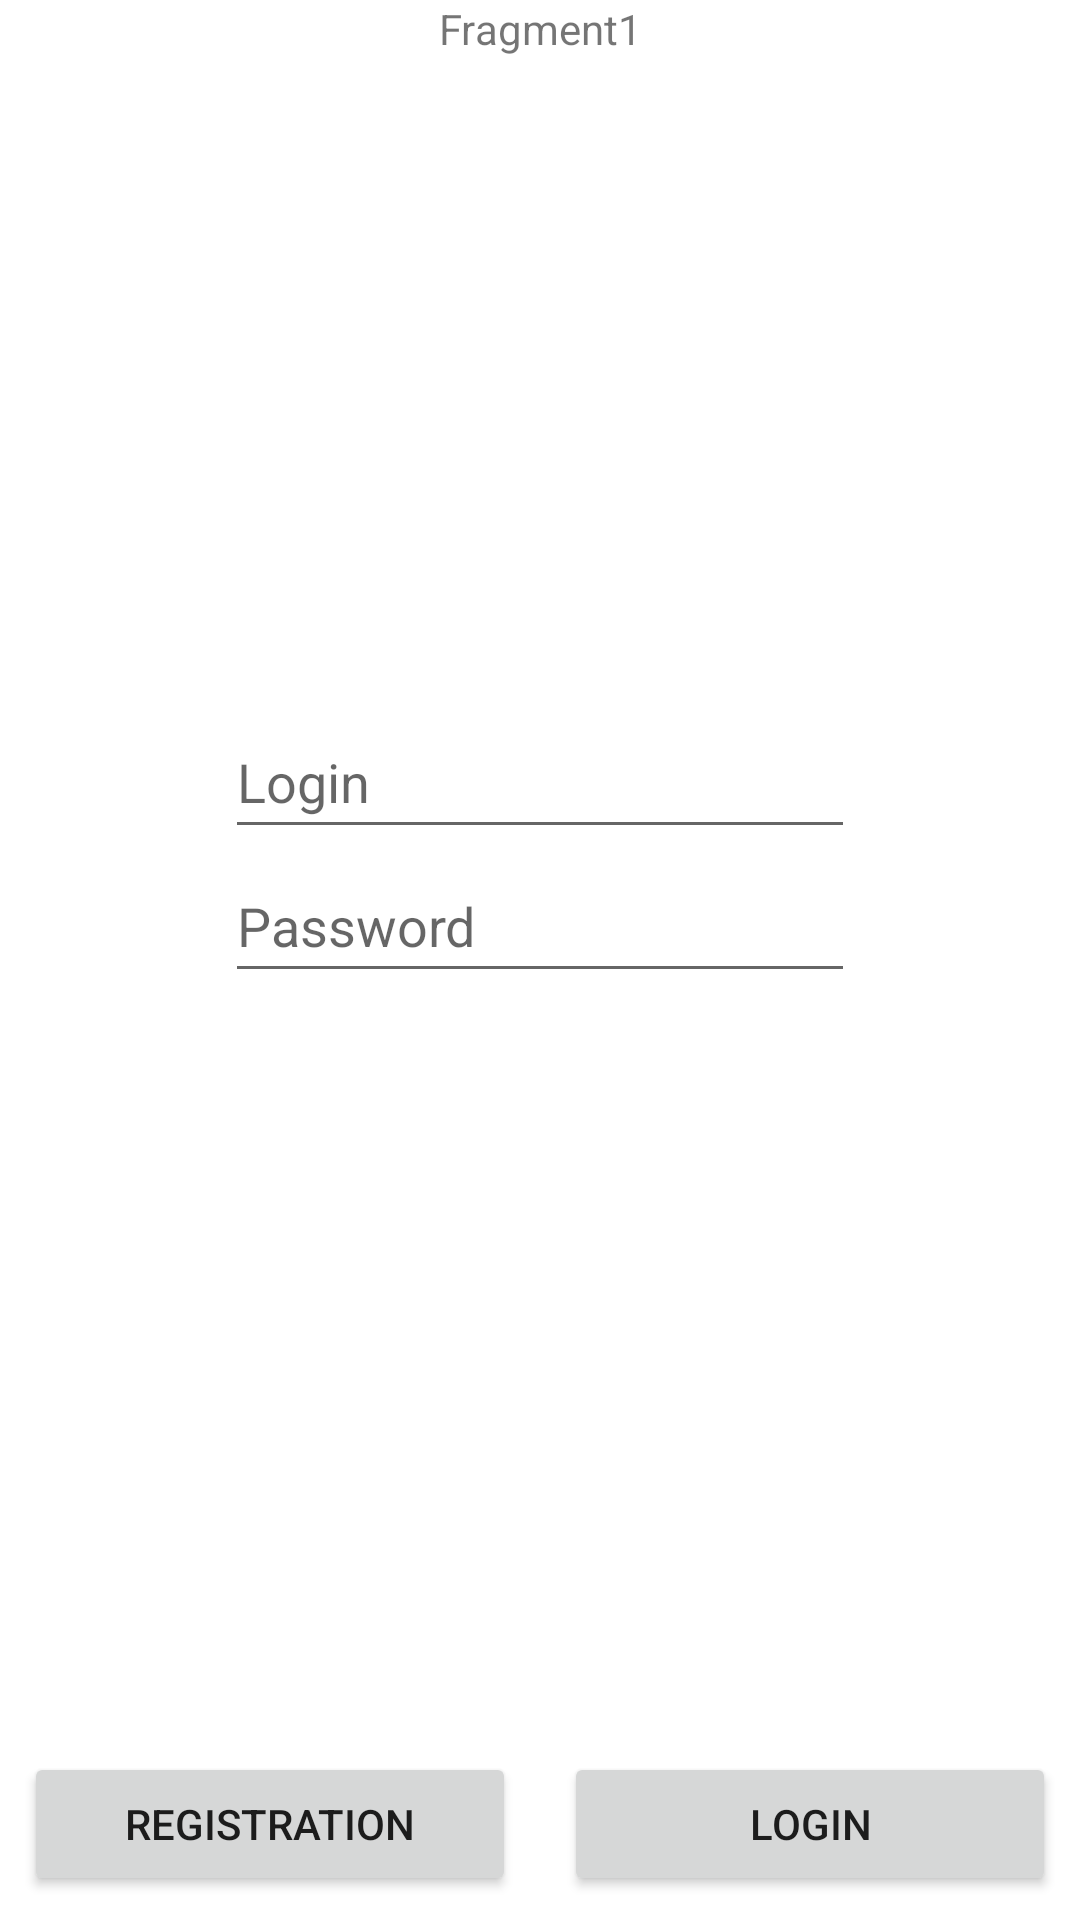

Layout XML and referenced resources for this Android screen:
<!-- AndroidManifest.xml: application theme Theme.MVPExample2 -->
<!-- res/layout/fragment_login.xml -->
<?xml version="1.0" encoding="utf-8"?>
<FrameLayout xmlns:android="http://schemas.android.com/apk/res/android"
    xmlns:app="http://schemas.android.com/apk/res-auto"
    xmlns:tools="http://schemas.android.com/tools"
    android:layout_width="match_parent"
    android:layout_height="match_parent"
    tools:context=".presention.login.LoginFragment">

    <androidx.constraintlayout.widget.ConstraintLayout
        android:layout_width="match_parent"
        android:layout_height="match_parent">

        <TextView
            android:id="@+id/textView"
            android:layout_width="wrap_content"
            android:layout_height="wrap_content"
            android:text="Fragment1"
            app:layout_constraintEnd_toEndOf="parent"
            app:layout_constraintStart_toStartOf="parent"
            app:layout_constraintTop_toTopOf="parent" />

        <EditText
            android:id="@+id/editTextTextPersonName"
            android:layout_width="wrap_content"
            android:layout_height="wrap_content"
            android:layout_marginTop="216dp"
            android:ems="10"
            android:hint="Login"
            android:inputType="textPersonName"
            android:minHeight="48dp"
            app:layout_constraintEnd_toEndOf="parent"
            app:layout_constraintStart_toStartOf="parent"
            app:layout_constraintTop_toBottomOf="@+id/textView" />

        <EditText
            android:id="@+id/editTextTextPassword"
            android:layout_width="wrap_content"
            android:layout_height="wrap_content"
            android:ems="10"
            android:hint="Password"
            android:inputType="textPassword"
            android:minHeight="48dp"
            app:layout_constraintEnd_toEndOf="@+id/editTextTextPersonName"
            app:layout_constraintStart_toStartOf="@+id/editTextTextPersonName"
            app:layout_constraintTop_toBottomOf="@+id/editTextTextPersonName" />

        <Button
            android:id="@+id/button"
            android:layout_width="0dp"
            android:layout_height="wrap_content"
            android:layout_marginStart="8dp"
            android:layout_marginEnd="8dp"
            android:layout_marginBottom="8dp"
            android:text="Registration"
            app:layout_constraintBottom_toBottomOf="parent"
            app:layout_constraintEnd_toStartOf="@+id/button2"
            app:layout_constraintStart_toStartOf="parent" />

        <Button
            android:id="@+id/button2"
            android:layout_width="0dp"
            android:layout_height="wrap_content"
            android:layout_marginStart="8dp"
            android:layout_marginEnd="8dp"
            android:layout_marginBottom="8dp"
            android:text="Login"
            app:layout_constraintBottom_toBottomOf="parent"
            app:layout_constraintEnd_toEndOf="parent"
            app:layout_constraintStart_toEndOf="@+id/button" />
    </androidx.constraintlayout.widget.ConstraintLayout>
</FrameLayout>
<!-- resources referenced by this layout -->
<resources>
  <style name="Theme.MVPExample2" parent="Theme.MaterialComponents.DayNight.DarkActionBar">
          
          <item name="colorPrimary">@color/purple_500</item>
          <item name="colorPrimaryVariant">@color/purple_700</item>
          <item name="colorOnPrimary">@color/white</item>
          
          <item name="colorSecondary">@color/teal_200</item>
          <item name="colorSecondaryVariant">@color/teal_700</item>
          <item name="colorOnSecondary">@color/black</item>
          
          <item name="android:statusBarColor" tools:targetApi="l">?attr/colorPrimaryVariant</item>
          
      </style>
  <!-- not gathered from this repository: default colours our renderer supplied (Android Studio template values) -->
  <color name="purple_500">#FF6200EE</color>
  <color name="purple_700">#FF3700B3</color>
  <color name="teal_200">#FF03DAC5</color>
  <color name="teal_700">#FF018786</color>
  <color name="black">#FF000000</color>
  <color name="white">#FFFFFFFF</color>
</resources>
